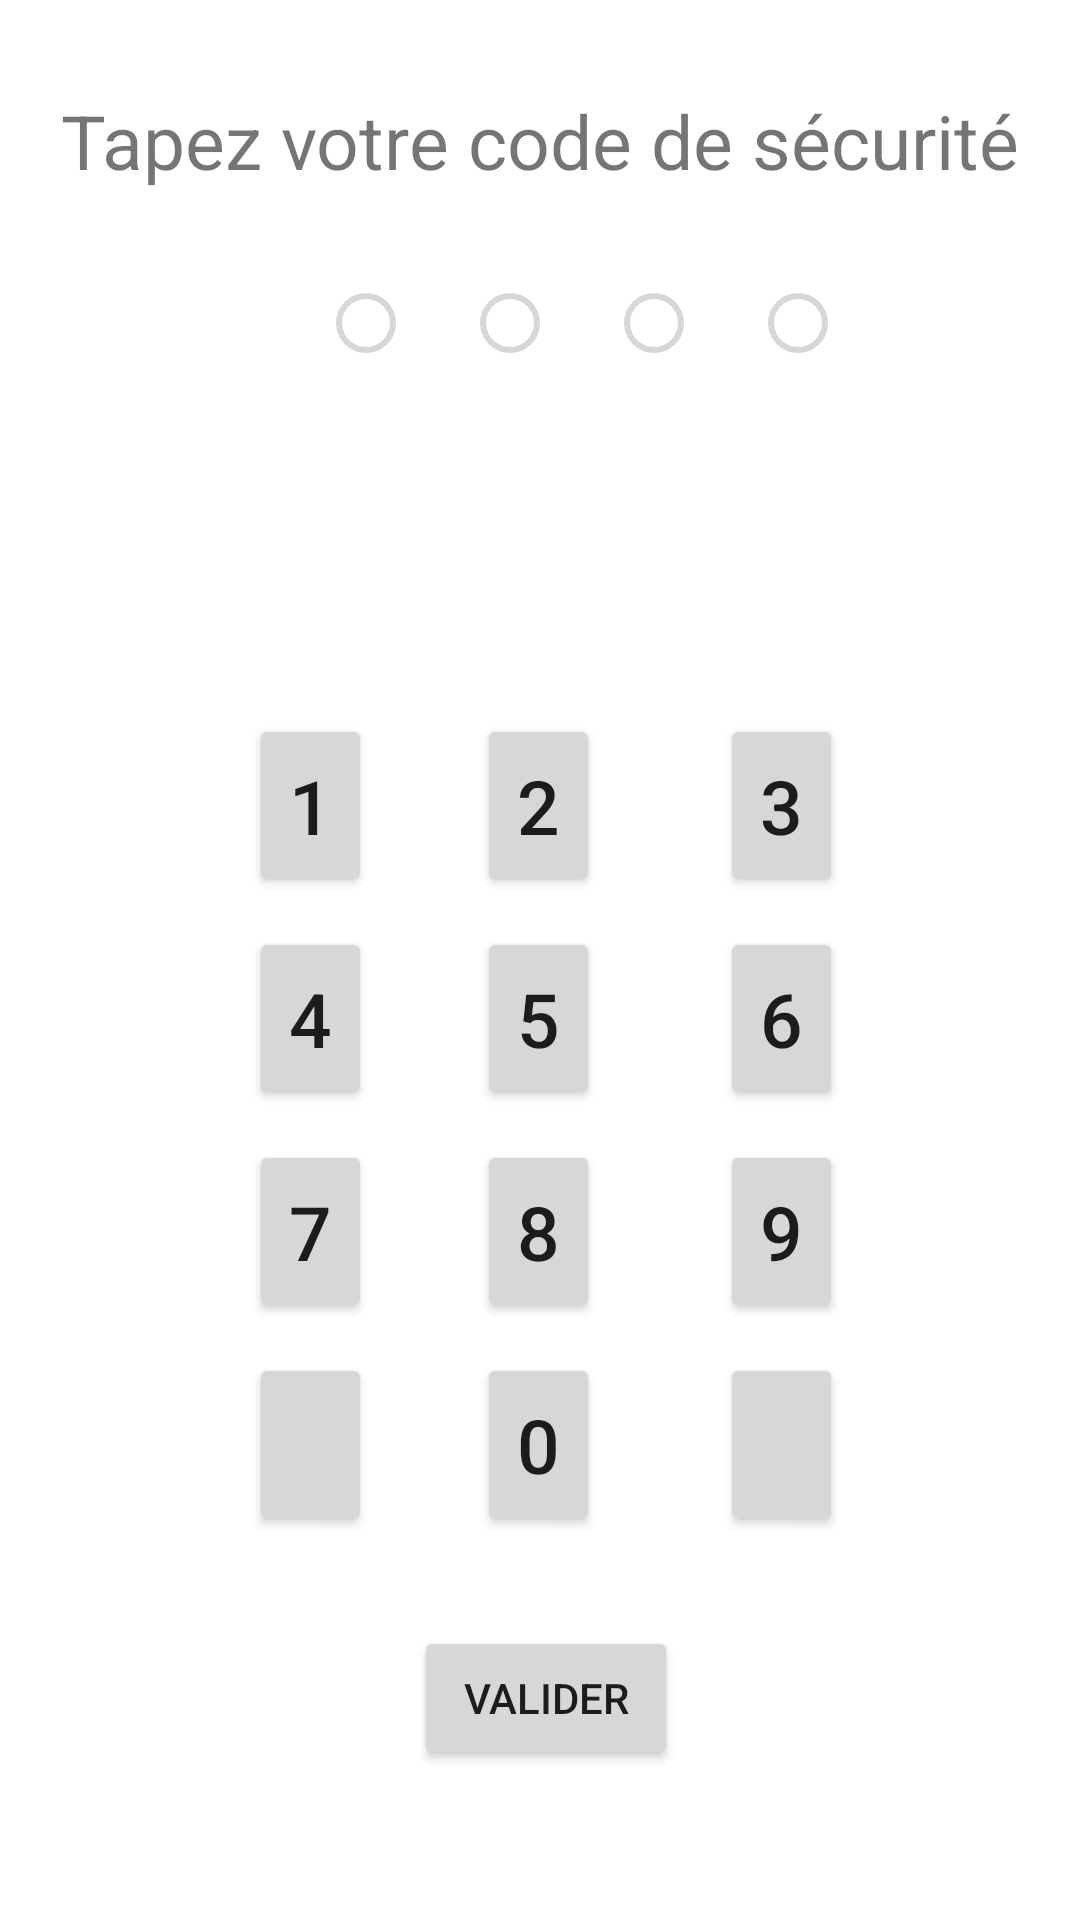

Reconstruct the res/layout file that produces this screen, plus the resources it refers to.
<!-- AndroidManifest.xml: application theme Theme.Appkotlin -->
<!-- res/layout/activty_pin.xml -->
<?xml version="1.0" encoding="utf-8"?>
<androidx.constraintlayout.widget.ConstraintLayout xmlns:android="http://schemas.android.com/apk/res/android"
    xmlns:app="http://schemas.android.com/apk/res-auto"
    xmlns:tools="http://schemas.android.com/tools"
    android:layout_width="match_parent"
    android:layout_height="match_parent">

    <TextView
        android:id="@+id/pinMessage"
        android:layout_width="wrap_content"
        android:layout_height="wrap_content"
        android:layout_marginBottom="30dp"
        app:layout_constraintBottom_toTopOf="@+id/button2"
        app:layout_constraintEnd_toEndOf="parent"
        app:layout_constraintHorizontal_bias="0.491"
        app:layout_constraintStart_toStartOf="parent" />

    <Button
        android:id="@+id/button5"
        android:layout_width="0dp"
        android:layout_height="61dp"
        android:layout_marginEnd="40dp"
        android:layout_marginBottom="10dp"
        android:insetTop="0dp"
        android:insetBottom="0dp"
        android:onClick="onClickPinButton"
        android:text="@string/button_5"
        android:textSize="25sp"
        app:layout_constraintBottom_toTopOf="@+id/button8"
        app:layout_constraintEnd_toStartOf="@+id/button6"
        app:layout_constraintStart_toEndOf="@+id/button4" />

    <Button
        android:id="@+id/buttonEmpty"
        android:layout_width="0dp"
        android:layout_height="0dp"
        android:layout_marginEnd="35dp"
        android:insetTop="0dp"
        android:insetBottom="0dp"
        android:onClick="onClickPinButton"
        android:textSize="25sp"
        app:layout_constraintBottom_toBottomOf="@+id/button0"
        app:layout_constraintEnd_toStartOf="@+id/button0"
        app:layout_constraintStart_toStartOf="@+id/button7"
        app:layout_constraintTop_toTopOf="@+id/button0"
        app:layout_constraintVertical_bias="1.0" />

    <Button
        android:id="@+id/buttonDelete"
        android:layout_width="0dp"
        android:layout_height="0dp"
        android:insetTop="0dp"
        android:insetBottom="0dp"
        android:onClick="onClickPinButton"
        android:textSize="25sp"
        app:icon="@drawable/abc_vector_test"
        app:layout_constraintBottom_toBottomOf="@+id/button0"
        app:layout_constraintEnd_toEndOf="@+id/button9"
        app:layout_constraintStart_toEndOf="@+id/button0"
        app:layout_constraintTop_toTopOf="@+id/button0" />

    <Button
        android:id="@+id/button7"
        android:layout_width="0dp"
        android:layout_height="0dp"
        android:layout_marginEnd="35dp"
        android:insetTop="0dp"
        android:insetBottom="0dp"
        android:onClick="onClickPinButton"
        android:text="@string/button_7"
        android:textSize="25sp"
        app:layout_constraintBottom_toBottomOf="@+id/button8"
        app:layout_constraintEnd_toStartOf="@+id/button8"
        app:layout_constraintStart_toStartOf="@+id/button4"
        app:layout_constraintTop_toTopOf="@+id/button8"
        app:layout_constraintVertical_bias="0.0" />

    <Button
        android:id="@+id/button2"
        android:layout_width="0dp"
        android:layout_height="61dp"
        android:layout_marginEnd="40dp"
        android:layout_marginBottom="10dp"
        android:insetTop="0dp"
        android:insetBottom="0dp"
        android:onClick="onClickPinButton"
        android:text="@string/button_2"
        android:textSize="25sp"
        app:layout_constraintBottom_toTopOf="@+id/button5"
        app:layout_constraintEnd_toStartOf="@+id/button3"
        app:layout_constraintStart_toEndOf="@+id/button1" />

    <Button
        android:id="@+id/button0"
        android:layout_width="0dp"
        android:layout_height="61dp"
        android:layout_marginEnd="40dp"
        android:layout_marginBottom="30dp"
        android:insetTop="0dp"
        android:insetBottom="0dp"
        android:onClick="onClickPinButton"
        android:text="@string/button_0"
        android:textSize="25sp"
        app:layout_constraintBottom_toTopOf="@+id/buttonSubmit"
        app:layout_constraintEnd_toStartOf="@+id/buttonDelete"
        app:layout_constraintStart_toEndOf="@+id/buttonEmpty" />

    <Button
        android:id="@+id/button1"
        android:layout_width="0dp"
        android:layout_height="61dp"
        android:layout_marginStart="83dp"
        android:layout_marginEnd="35dp"
        android:insetTop="0dp"
        android:insetBottom="0dp"
        android:onClick="onClickPinButton"
        android:text="@string/button_1"
        android:textSize="25sp"
        app:layout_constraintBottom_toBottomOf="@+id/button2"
        app:layout_constraintEnd_toStartOf="@+id/button2"
        app:layout_constraintStart_toStartOf="parent"
        app:layout_constraintTop_toTopOf="@+id/button2" />

    <Button
        android:id="@+id/button8"
        android:layout_width="0dp"
        android:layout_height="61dp"
        android:layout_marginEnd="40dp"
        android:layout_marginBottom="10dp"
        android:insetTop="0dp"
        android:insetBottom="0dp"
        android:onClick="onClickPinButton"
        android:text="@string/button_8"
        android:textSize="25sp"
        app:layout_constraintBottom_toTopOf="@+id/button0"
        app:layout_constraintEnd_toStartOf="@+id/button9"
        app:layout_constraintStart_toEndOf="@+id/button7" />

    <Button
        android:id="@+id/button6"
        android:layout_width="0dp"
        android:layout_height="0dp"
        android:insetTop="0dp"
        android:insetBottom="0dp"
        android:onClick="onClickPinButton"
        android:text="@string/button_6"
        android:textSize="25sp"
        app:layout_constraintBottom_toBottomOf="@+id/button5"
        app:layout_constraintEnd_toEndOf="@+id/button3"
        app:layout_constraintStart_toEndOf="@+id/button5"
        app:layout_constraintTop_toTopOf="@+id/button5" />

    <Button
        android:id="@+id/button9"
        android:layout_width="0dp"
        android:layout_height="0dp"
        android:insetTop="0dp"
        android:insetBottom="0dp"
        android:onClick="onClickPinButton"
        android:text="@string/button_9"
        android:textSize="25sp"
        app:layout_constraintBottom_toBottomOf="@+id/button8"
        app:layout_constraintEnd_toEndOf="@+id/button6"
        app:layout_constraintStart_toEndOf="@+id/button8"
        app:layout_constraintTop_toTopOf="@+id/button8"
        app:layout_constraintVertical_bias="0.0" />

    <Button
        android:id="@+id/button4"
        android:layout_width="0dp"
        android:layout_height="61dp"
        android:layout_marginEnd="35dp"
        android:insetTop="0dp"
        android:insetBottom="0dp"
        android:onClick="onClickPinButton"
        android:text="@string/button_4"
        android:textSize="25sp"
        app:layout_constraintBottom_toBottomOf="@+id/button5"
        app:layout_constraintEnd_toStartOf="@+id/button5"
        app:layout_constraintStart_toStartOf="@+id/button1"
        app:layout_constraintTop_toTopOf="@+id/button5" />

    <Button
        android:id="@+id/button3"
        android:layout_width="0dp"
        android:layout_height="0dp"
        android:layout_marginEnd="79dp"
        android:insetTop="0dp"
        android:insetBottom="0dp"
        android:onClick="onClickPinButton"
        android:text="@string/button_3"
        android:textSize="25sp"
        app:layout_constraintBottom_toBottomOf="@+id/button2"
        app:layout_constraintEnd_toEndOf="parent"
        app:layout_constraintStart_toEndOf="@+id/button2"
        app:layout_constraintTop_toTopOf="@+id/button2" />

    <RadioButton
        android:id="@+id/radioButton2"
        android:layout_width="wrap_content"
        android:layout_height="wrap_content"
        android:enabled="false"
        app:layout_constraintStart_toEndOf="@+id/radioButton1"
        app:layout_constraintTop_toTopOf="@+id/radioButton1" />

    <RadioButton
        android:id="@+id/radioButton1"
        android:layout_width="wrap_content"
        android:layout_height="wrap_content"
        android:layout_marginStart="23dp"
        android:layout_marginTop="20dp"
        android:checked="false"
        android:enabled="false"
        android:onClick="onClickPinButton"
        app:layout_constraintStart_toStartOf="@+id/button1"
        app:layout_constraintTop_toBottomOf="@+id/TapSecurityCode" />

    <RadioButton
        android:id="@+id/radioButton3"
        android:layout_width="wrap_content"
        android:layout_height="wrap_content"
        android:enabled="false"
        app:layout_constraintStart_toEndOf="@+id/radioButton2"
        app:layout_constraintTop_toTopOf="@+id/radioButton2" />

    <RadioButton
        android:id="@+id/radioButton4"
        android:layout_width="wrap_content"
        android:layout_height="wrap_content"
        android:enabled="false"
        app:layout_constraintStart_toEndOf="@+id/radioButton3"
        app:layout_constraintTop_toTopOf="@+id/radioButton3" />

    <TextView
        android:id="@+id/TapSecurityCode"
        android:layout_width="wrap_content"
        android:layout_height="wrap_content"
        android:layout_marginTop="30dp"
        android:text="@string/tapez_votre_code_de_securite"
        android:textSize="25sp"
        app:layout_constraintEnd_toEndOf="parent"
        app:layout_constraintStart_toStartOf="parent"
        app:layout_constraintTop_toTopOf="parent" />

    <Button
        android:id="@+id/buttonSubmit"
        android:layout_width="wrap_content"
        android:layout_height="wrap_content"
        android:layout_marginBottom="50dp"
        android:onClick="onClickPinButton"
        android:text="@string/valider"
        app:layout_constraintBottom_toBottomOf="parent"
        app:layout_constraintEnd_toEndOf="@+id/buttonDelete"
        app:layout_constraintStart_toStartOf="@+id/buttonEmpty" />

</androidx.constraintlayout.widget.ConstraintLayout>
<!-- resources referenced by this layout -->
<resources>
  <string name="button_0">0</string>
  <string name="button_1">1</string>
  <string name="button_2">2</string>
  <string name="button_3">3</string>
  <string name="button_4">4</string>
  <string name="button_5">5</string>
  <string name="button_6">6</string>
  <string name="button_7">7</string>
  <string name="button_8">8</string>
  <string name="button_9">9</string>
  <string name="tapez_votre_code_de_securite">Tapez votre code de sécurité</string>
  <string name="valider">Valider</string>
  <style name="Theme.Appkotlin" parent="Theme.MaterialComponents.DayNight.DarkActionBar">
          
          <item name="colorPrimary">@color/purple_500</item>
          <item name="colorPrimaryVariant">@color/purple_700</item>
          <item name="colorOnPrimary">@color/white</item>
          
          <item name="colorSecondary">@color/teal_200</item>
          <item name="colorSecondaryVariant">@color/teal_700</item>
          <item name="colorOnSecondary">@color/black</item>
          
          <item name="android:statusBarColor" tools:targetApi="l">?attr/colorPrimaryVariant</item>
          
      </style>
  <!-- not gathered from this repository: default colours our renderer supplied (Android Studio template values) -->
  <color name="purple_500">#FF6200EE</color>
  <color name="purple_700">#FF3700B3</color>
  <color name="teal_200">#FF03DAC5</color>
  <color name="teal_700">#FF018786</color>
  <color name="black">#FF000000</color>
  <color name="white">#FFFFFFFF</color>
</resources>
